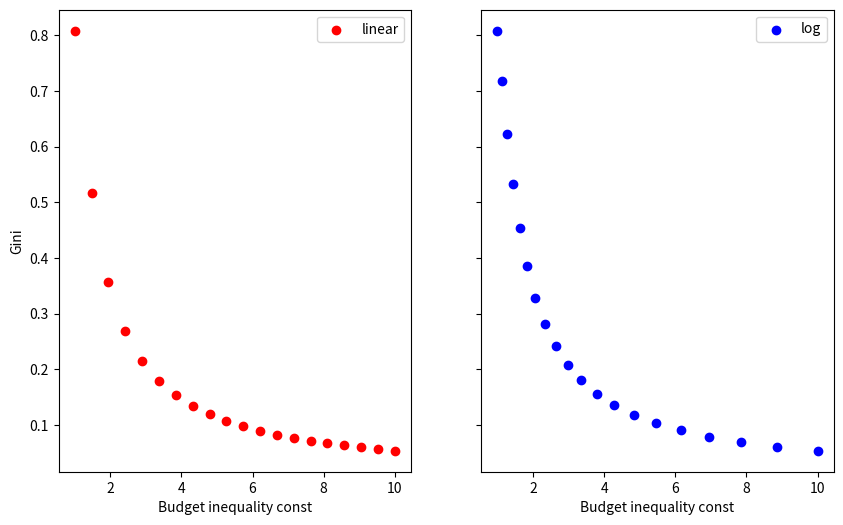

This chart was generated by the following Python code:
import numpy as np
import matplotlib.pyplot as plt

def calc_gini(x):
    total = 0
    for i, xi in enumerate(x[:-1], 1):
        total += np.sum(np.abs(xi - x[i:]))
    return total / (len(x)**2 * np.mean(x))

def normalize_vector_sum(vec):
    return vec/sum(vec)

N = 200
budget_gen_min = 1e-3
budget_inequality_const_lin = np.linspace(1,10,20)
budget_inequality_const_log = np.logspace(0,1,20)

def calc_gini_budget(vect):
    gini_list = []
    for i in vect:
        u = np.linspace(budget_gen_min,1,N) #np.random.uniform(size=self.N) #NO LONGER STOCHASTIC
        #print(u,np.random.uniform(size=N))

        no_norm_individual_budget_array = u**(-1/i)       
        #no_norm_individual_budget_array = np.random.exponential(scale=self.budget_inequality_const, size=self.N)
        #print("no_norm_individual_budget_array", no_norm_individual_budget_array)
        #np.exp(-parameters["individual_budget_array_lower"]*np.linspace(parameters["individual_budget_array_lower"], parameters["individual_budget_array_upper"], num=self.N))
        individual_budget_array =  normalize_vector_sum(no_norm_individual_budget_array)
        #print("self.individual_budget_array", self.individual_budget_array,self.budget_inequality_const)
        gini = calc_gini(individual_budget_array)
        gini_list.append(gini)
    return gini_list

gini_list_lin = calc_gini_budget(budget_inequality_const_lin)
gini_list_log = calc_gini_budget(budget_inequality_const_log)
#print("budget_inequality_const",budget_inequality_const)
#print("gini_list",gini_list)
fig, axes = plt.subplots(ncols=2, nrows=1,figsize=(10,6), sharey=True)
axes[0].scatter(budget_inequality_const_lin,  gini_list_lin, color = "red", label = "linear")
axes[1].scatter(budget_inequality_const_log,  gini_list_log, color = "blue", label = "log")
axes[0].legend()
axes[1].legend()
axes[0].set_xlabel(r"Budget inequality const")
axes[1].set_xlabel(r"Budget inequality const")
axes[0].set_ylabel(r"Gini")
    #print("gini", gini, budget_inequality_const)
plt.show()
